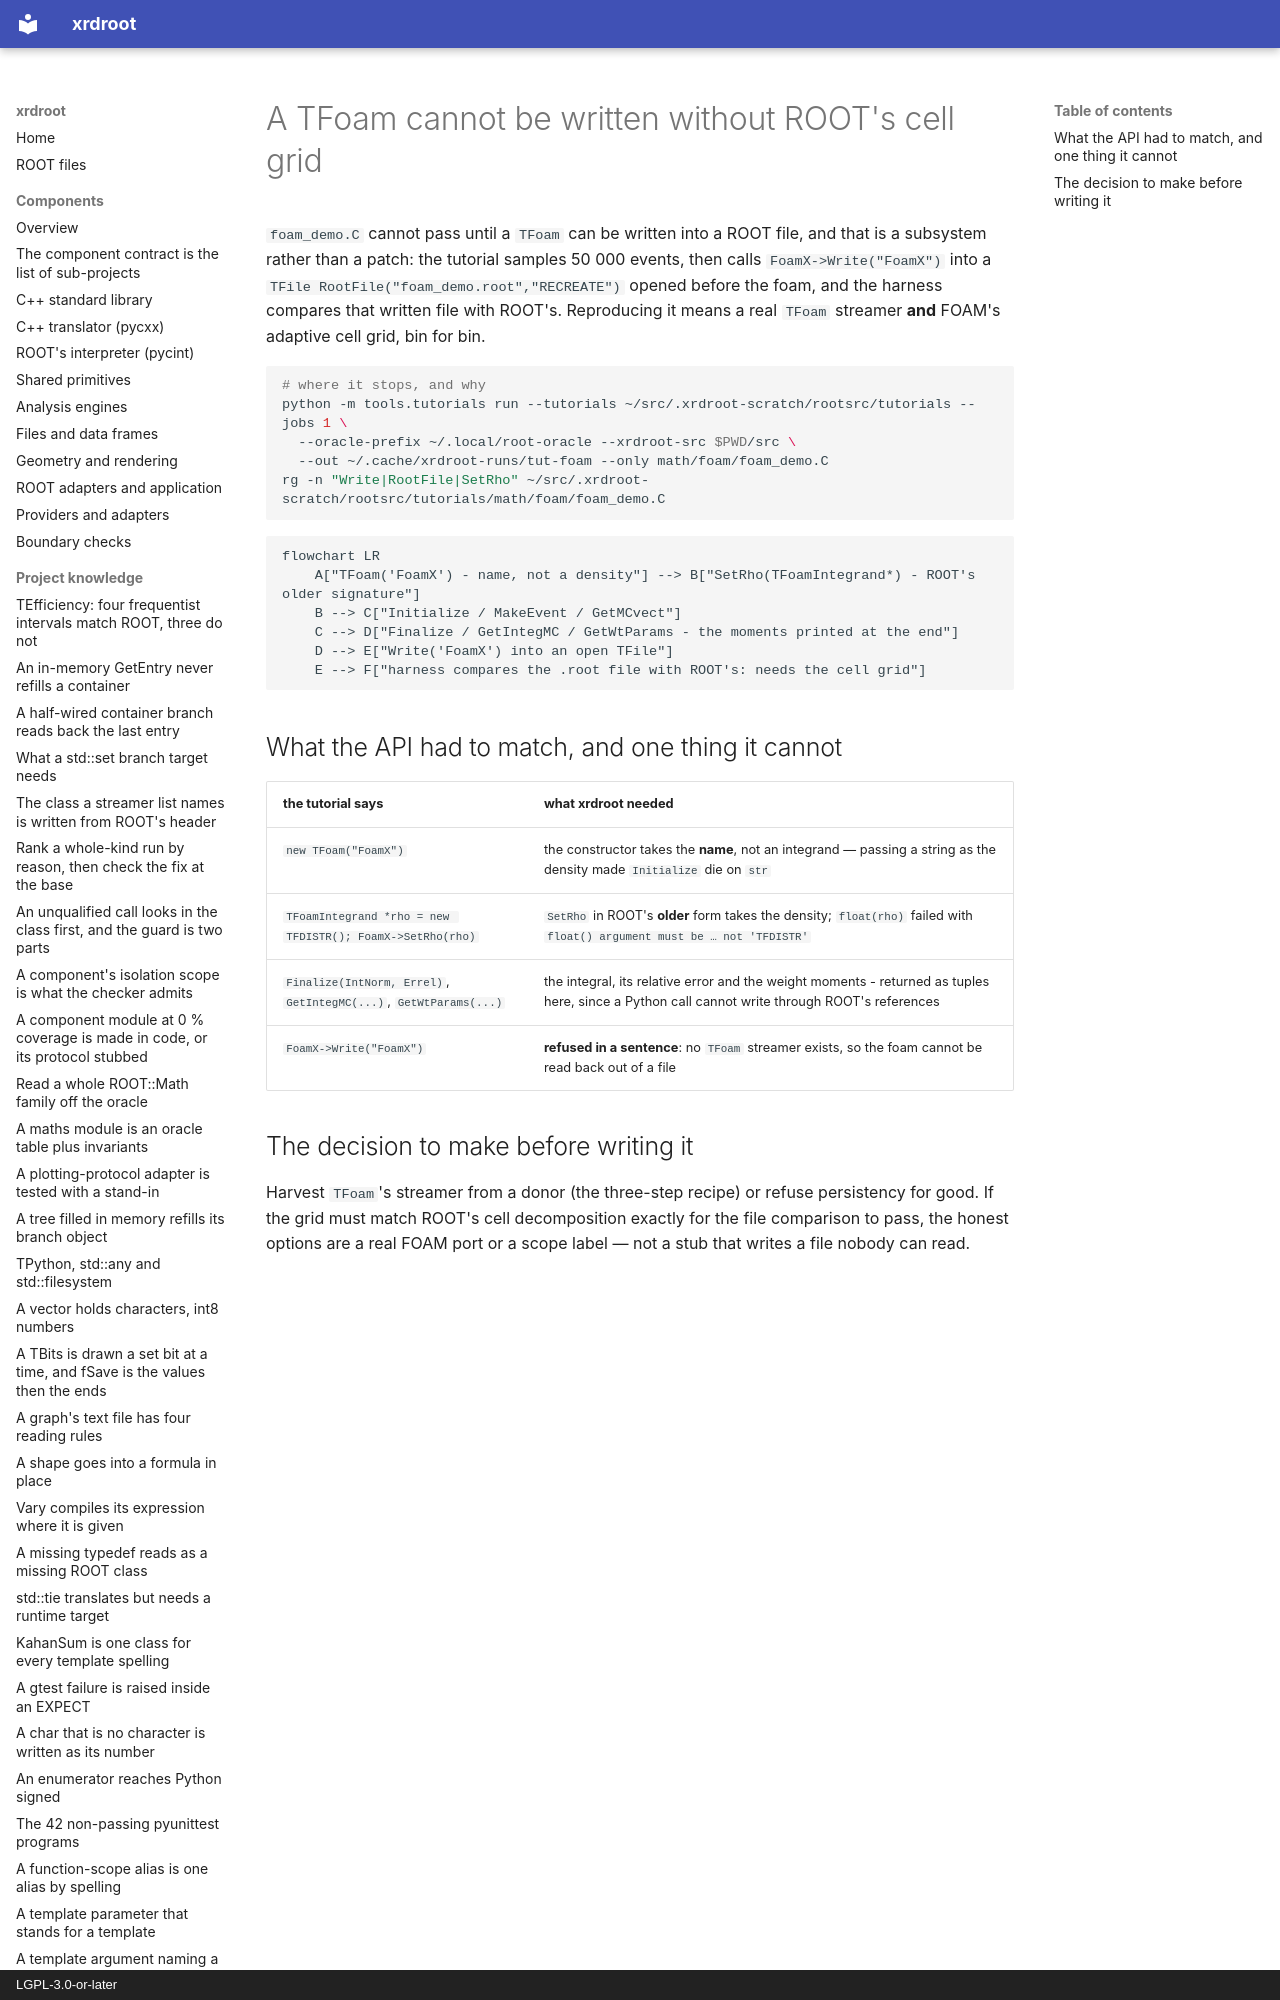

repository: rob-c/xrdroot · page: discoveries/a-tfoam-cannot-be-written-without-root-s-cell-grid/index.html · generator: mkdocs · copyright: LGPL-3.0-or-later

---
title: "A TFoam cannot be written without ROOT's cell grid"
kind: "discovery"
summary: "foam_demo.C stops at FoamX->Write into an open TFile: passing it needs a TFoam streamer plus ROOT's cell grid bin-for-bin, so the persistency route is a design decision, not a patch."
tags: [tfoam, persistency, foam_demo, streamer, tutorials]
created: "2026-11-28T15:05:45.952Z"
updated: "2026-11-28T15:05:45.952Z"
---
`foam_demo.C` cannot pass until a `TFoam` can be written into a ROOT file, and that is a subsystem rather than a patch: the tutorial samples 50 000 events, then calls `FoamX->Write("FoamX")` into a `TFile RootFile("foam_demo.root","RECREATE")` opened before the foam, and the harness compares that written file with ROOT's. Reproducing it means a real `TFoam` streamer **and** FOAM's adaptive cell grid, bin for bin.
